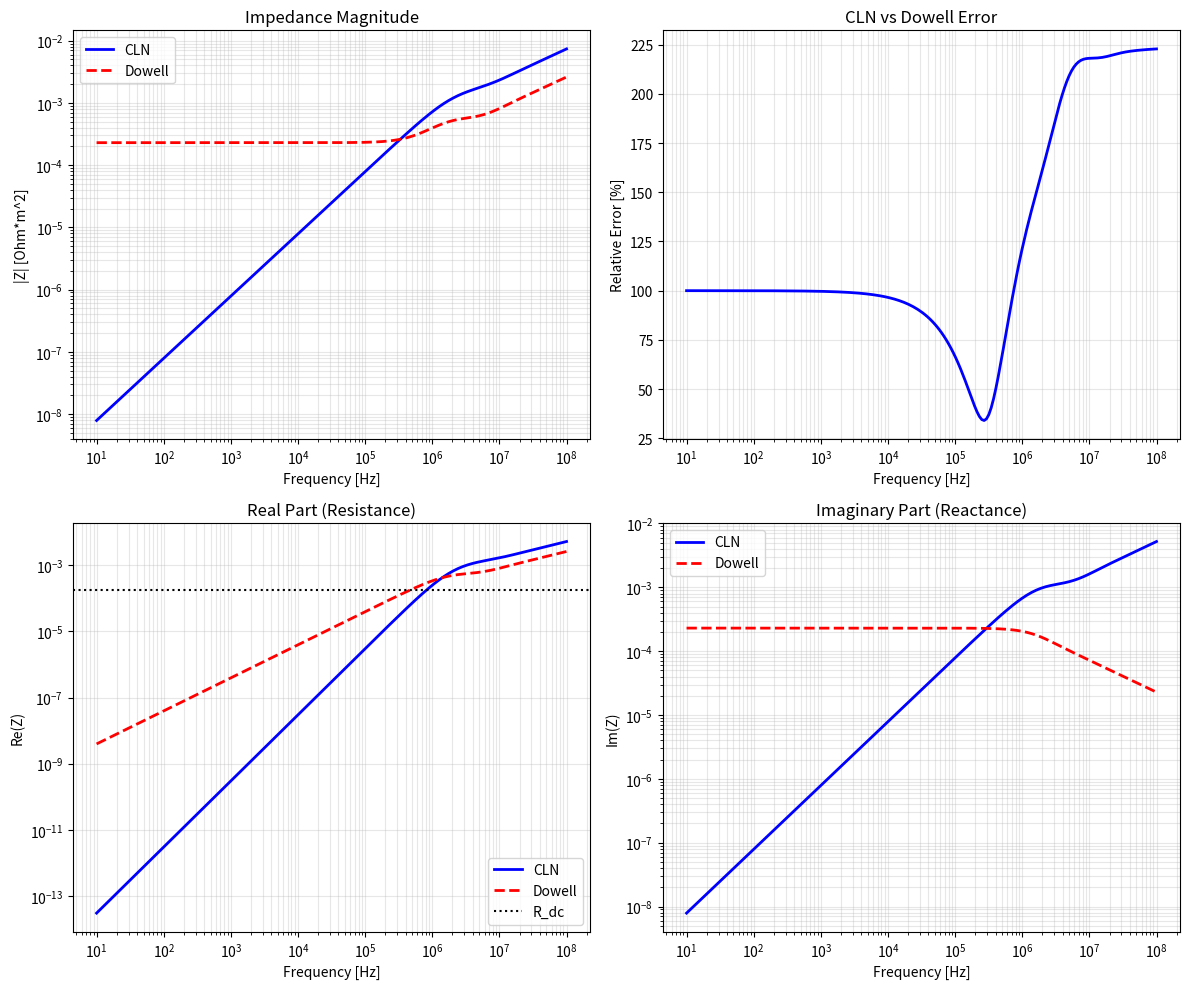

This chart was generated by the following Python code:
"""
CLN vs Dowell 正しい比較

Dowell式:
  Z(f) = R_dc * F_R(xi) + j*omega * L_int_dc * F_L(xi)

CLN I 式:
  表皮効果による内部インピーダンスを表現
  DC極限で Z -> R_dc + j*omega*L_int_dc

両者が一致するか確認。
"""

import numpy as np
import matplotlib.pyplot as plt


MU_0 = 4 * np.pi * 1e-7


def calc_skin_depth(freq, sigma, mu=MU_0):
    """表皮深さ"""
    omega = 2 * np.pi * freq
    omega = np.maximum(omega, 1e-10)
    return np.sqrt(2.0 / (omega * mu * sigma))


def skin_effect_cln_params(d, sigma, mu=MU_0, n_stages=7):
    """CLN I パラメータ"""
    R_cln = np.zeros(n_stages)
    L_cln = np.zeros(n_stages)

    for n in range(1, n_stages + 1):
        if n == 1:
            R_cln[n-1] = 1e-16
        else:
            R_cln[n-1] = (4*n - 5) * 4.0 / (sigma * d)
        L_cln[n-1] = d * mu / (4*n - 3)

    return R_cln, L_cln


def build_tridiagonal(L):
    """三重対角行列を構築"""
    n = len(L)
    U = np.eye(n)
    for i in range(n - 1):
        U[i, i + 1] = -1
    return U.T @ np.diag(L) @ U


def calc_cln_impedance(R_cln, L_cln, freqs):
    """CLN I インピーダンス"""
    RR = np.diag(R_cln)
    LL = build_tridiagonal(L_cln)
    n = len(R_cln)
    V = np.zeros(n)
    V[0] = 1.0

    Z = np.zeros(len(freqs), dtype=complex)
    for i, freq in enumerate(freqs):
        s = 1j * 2 * np.pi * freq
        ZZ = RR + s * LL
        I = np.linalg.solve(ZZ, V)
        Z[i] = 1.0 / I[0]

    return Z


def dowell_F_R(xi):
    """Dowell F_R (単層導体)"""
    if xi < 0.001:
        # Taylor展開: F_R ~ 1 + xi^4/45 + ...
        return 1.0 + xi**4 / 45.0
    sinh_xi = np.sinh(xi)
    cosh_xi = np.cosh(xi)
    sin_xi = np.sin(xi)
    cos_xi = np.cos(xi)
    M = (sinh_xi + sin_xi) / (cosh_xi + cos_xi)
    return xi * M


def dowell_F_L(xi):
    """Dowell F_L (単層導体の内部インダクタンス)"""
    if xi < 0.001:
        # Taylor展開: F_L ~ 1 - xi^4/45 + ...
        return 1.0 - xi**4 / 45.0
    xi2 = 2 * xi
    sinh_2xi = np.sinh(xi2)
    cosh_2xi = np.cosh(xi2)
    sin_2xi = np.sin(xi2)
    cos_2xi = np.cos(xi2)
    denom = xi**3 * (cosh_2xi - cos_2xi)
    if abs(denom) < 1e-30:
        return 1.0
    return 3.0 * (sinh_2xi - sin_2xi) / denom


def calc_dowell_impedance(R_dc, L_int_dc, d, sigma, mu, freqs):
    """Dowell式によるインピーダンス"""
    Z = np.zeros(len(freqs), dtype=complex)
    for i, f in enumerate(freqs):
        omega = 2 * np.pi * f
        delta = calc_skin_depth(f, sigma, mu)
        xi = d / delta
        F_R = dowell_F_R(xi)
        F_L = dowell_F_L(xi)
        Z[i] = R_dc * F_R + 1j * omega * L_int_dc * F_L
    return Z


def main():
    print("="*70)
    print("CLN vs Dowell 正しい比較")
    print("="*70)

    # 物理パラメータ
    d = 0.1e-3      # 0.1 mm
    sigma = 5.8e7   # 銅
    mu = MU_0

    # DC パラメータ（単位面積あたり）
    R_dc = 1.0 / (sigma * d)
    L_int_dc = mu * d / 3.0

    print(f"\n物理パラメータ:")
    print(f"  d = {d*1e3:.3f} mm")
    print(f"  sigma = {sigma:.2e} S/m")
    print(f"  R_dc = 1/(sigma*d) = {R_dc:.6e} Ohm*m^2")
    print(f"  L_int_dc = mu*d/3 = {L_int_dc:.6e} H*m^2")

    # CLN パラメータ
    n_stages = 20  # 多めに取る
    R_cln, L_cln = skin_effect_cln_params(d, sigma, mu, n_stages)

    # CLNのDC極限を確認
    # DC極限では全てのLは短絡、Rは直列
    R_total_cln = np.sum(R_cln)
    L_total_cln = L_cln[0]  # 最初のLが支配的（他は並列で小さくなる）

    print(f"\nCLN DC極限:")
    print(f"  sum(R_cln) = {R_total_cln:.6e} (R_dcと比較)")
    print(f"  L_cln[0] = {L_cln[0]:.6e} (L_int_dcと比較: {L_int_dc:.6e})")

    # L_cln[0] = d*mu/(4*1-3) = d*mu/1 = d*mu
    # L_int_dc = mu*d/3
    # 比: L_cln[0] / L_int_dc = 3
    print(f"  L_cln[0] / L_int_dc = {L_cln[0] / L_int_dc:.2f}")

    # 周波数範囲
    freqs = np.logspace(1, 8, 200)

    # インピーダンス計算
    Z_cln = calc_cln_impedance(R_cln, L_cln, freqs)
    Z_dowell = calc_dowell_impedance(R_dc, L_int_dc, d, sigma, mu, freqs)

    # 比較
    print(f"\n{'Freq':>12} {'xi':>8} {'|Z_CLN|':>14} {'|Z_Dow|':>14} {'Err':>10}")
    print("-"*65)

    test_freqs = [10, 100, 1e3, 10e3, 100e3, 1e6, 10e6]
    for f in test_freqs:
        idx = np.argmin(np.abs(freqs - f))
        delta = calc_skin_depth(f, sigma, mu)
        xi = d / delta

        z_cln = Z_cln[idx]
        z_dow = Z_dowell[idx]
        err = np.abs(z_cln - z_dow) / np.abs(z_dow) * 100

        if f >= 1e6:
            freq_str = f"{f/1e6:.0f} MHz"
        elif f >= 1e3:
            freq_str = f"{f/1e3:.0f} kHz"
        else:
            freq_str = f"{f:.0f} Hz"

        print(f"  {freq_str:>10} {xi:>8.3f} {np.abs(z_cln):>14.6e} {np.abs(z_dow):>14.6e} {err:>9.2f}%")

    # 実部・虚部の比較
    print(f"\n実部・虚部の詳細:")
    print(f"{'Freq':>12} {'Re(CLN)':>14} {'Re(Dow)':>14} {'Im(CLN)':>14} {'Im(Dow)':>14}")
    print("-"*75)

    for f in test_freqs:
        idx = np.argmin(np.abs(freqs - f))
        z_cln = Z_cln[idx]
        z_dow = Z_dowell[idx]

        if f >= 1e6:
            freq_str = f"{f/1e6:.0f} MHz"
        elif f >= 1e3:
            freq_str = f"{f/1e3:.0f} kHz"
        else:
            freq_str = f"{f:.0f} Hz"

        print(f"  {freq_str:>10} {z_cln.real:>14.6e} {z_dow.real:>14.6e} {z_cln.imag:>14.6e} {z_dow.imag:>14.6e}")

    # DC極限での確認
    print(f"\nDC極限での確認:")
    print(f"  Z_dowell(10Hz) = {Z_dowell[0]:.6e}")
    print(f"  Z_cln(10Hz) = {Z_cln[0]:.6e}")
    print(f"  R_dc = {R_dc:.6e}")
    print(f"  jw*L_int_dc(10Hz) = {1j * 2*np.pi*10 * L_int_dc:.6e}")

    # プロット
    fig, axes = plt.subplots(2, 2, figsize=(12, 10))

    # Plot 1: 振幅
    ax1 = axes[0, 0]
    ax1.loglog(freqs, np.abs(Z_cln), 'b-', linewidth=2, label='CLN')
    ax1.loglog(freqs, np.abs(Z_dowell), 'r--', linewidth=2, label='Dowell')
    ax1.set_xlabel('Frequency [Hz]')
    ax1.set_ylabel('|Z| [Ohm*m^2]')
    ax1.set_title('Impedance Magnitude')
    ax1.legend()
    ax1.grid(True, which='both', alpha=0.3)

    # Plot 2: 誤差
    ax2 = axes[0, 1]
    err = np.abs(Z_cln - Z_dowell) / np.abs(Z_dowell) * 100
    ax2.semilogx(freqs, err, 'b-', linewidth=2)
    ax2.set_xlabel('Frequency [Hz]')
    ax2.set_ylabel('Relative Error [%]')
    ax2.set_title('CLN vs Dowell Error')
    ax2.grid(True, which='both', alpha=0.3)

    # Plot 3: 実部
    ax3 = axes[1, 0]
    ax3.loglog(freqs, np.real(Z_cln), 'b-', linewidth=2, label='CLN')
    ax3.loglog(freqs, np.real(Z_dowell), 'r--', linewidth=2, label='Dowell')
    ax3.axhline(y=R_dc, color='k', linestyle=':', label='R_dc')
    ax3.set_xlabel('Frequency [Hz]')
    ax3.set_ylabel('Re(Z)')
    ax3.set_title('Real Part (Resistance)')
    ax3.legend()
    ax3.grid(True, which='both', alpha=0.3)

    # Plot 4: 虚部
    ax4 = axes[1, 1]
    ax4.loglog(freqs, np.imag(Z_cln), 'b-', linewidth=2, label='CLN')
    ax4.loglog(freqs, np.imag(Z_dowell), 'r--', linewidth=2, label='Dowell')
    ax4.set_xlabel('Frequency [Hz]')
    ax4.set_ylabel('Im(Z)')
    ax4.set_title('Imaginary Part (Reactance)')
    ax4.legend()
    ax4.grid(True, which='both', alpha=0.3)

    plt.tight_layout()
    plt.savefig('verify_cln_dowell_correct.png', dpi=150)
    print(f"\nSaved: verify_cln_dowell_correct.png")
    plt.close()


if __name__ == '__main__':
    main()
